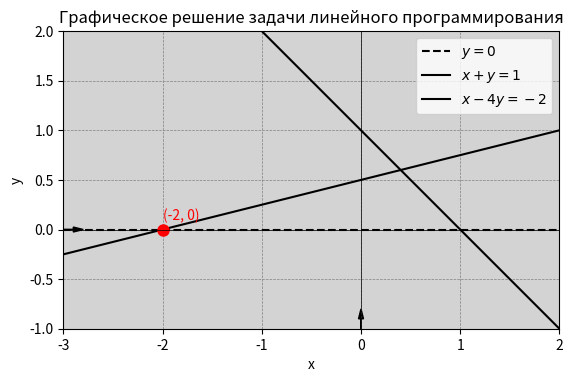

Python code for this plot:
import matplotlib.pyplot as plt
import numpy as np

# Область построения
x = np.linspace(-3, 2, 400)
y = np.linspace(-1, 2, 400)
X, Y = np.meshgrid(x, y)

# Построение ограничений
plt.contourf(X, Y, (Y >= 0) & (X + Y <= 1) & (X - 4*Y >= -2), colors='lightgray')

# Линии ограничений
plt.plot(x, np.zeros_like(x), 'k--', label='$y=0$')
plt.plot(x, 1 - x, 'k-', label='$x+y=1$')
plt.plot(x, (x + 2)/4, 'k-', label='$x-4y=-2$')

# Оптимальная точка
plt.plot(-2, 0, 'ro', markersize=8)

plt.axhline(0, color='black', linewidth=0.5)
plt.axvline(0, color='black', linewidth=0.5)
plt.grid(color='gray', linestyle='--', linewidth=0.5)

# Оформление графика
plt.xlim(-3, 2)
plt.ylim(-1, 2)
plt.xlabel('x')
plt.ylabel('y')
plt.title('Графическое решение задачи линейного программирования')
plt.legend()
plt.gca().set_aspect('equal', adjustable='box')  # Сохранение пропорций

# Добавление стрелок на осях
plt.arrow(-3, 0, 0.1, 0, head_width=0.05, head_length=0.1, fc='k', ec='k')
plt.arrow(0, -1, 0, 0.1, head_width=0.05, head_length=0.1, fc='k', ec='k')

# Добавление надписи оптимальной точки
plt.text(-2, 0.1, '(-2, 0)', color='red')

# Сохранение графика
plt.savefig('graph.png', bbox_inches='tight')
plt.show()
